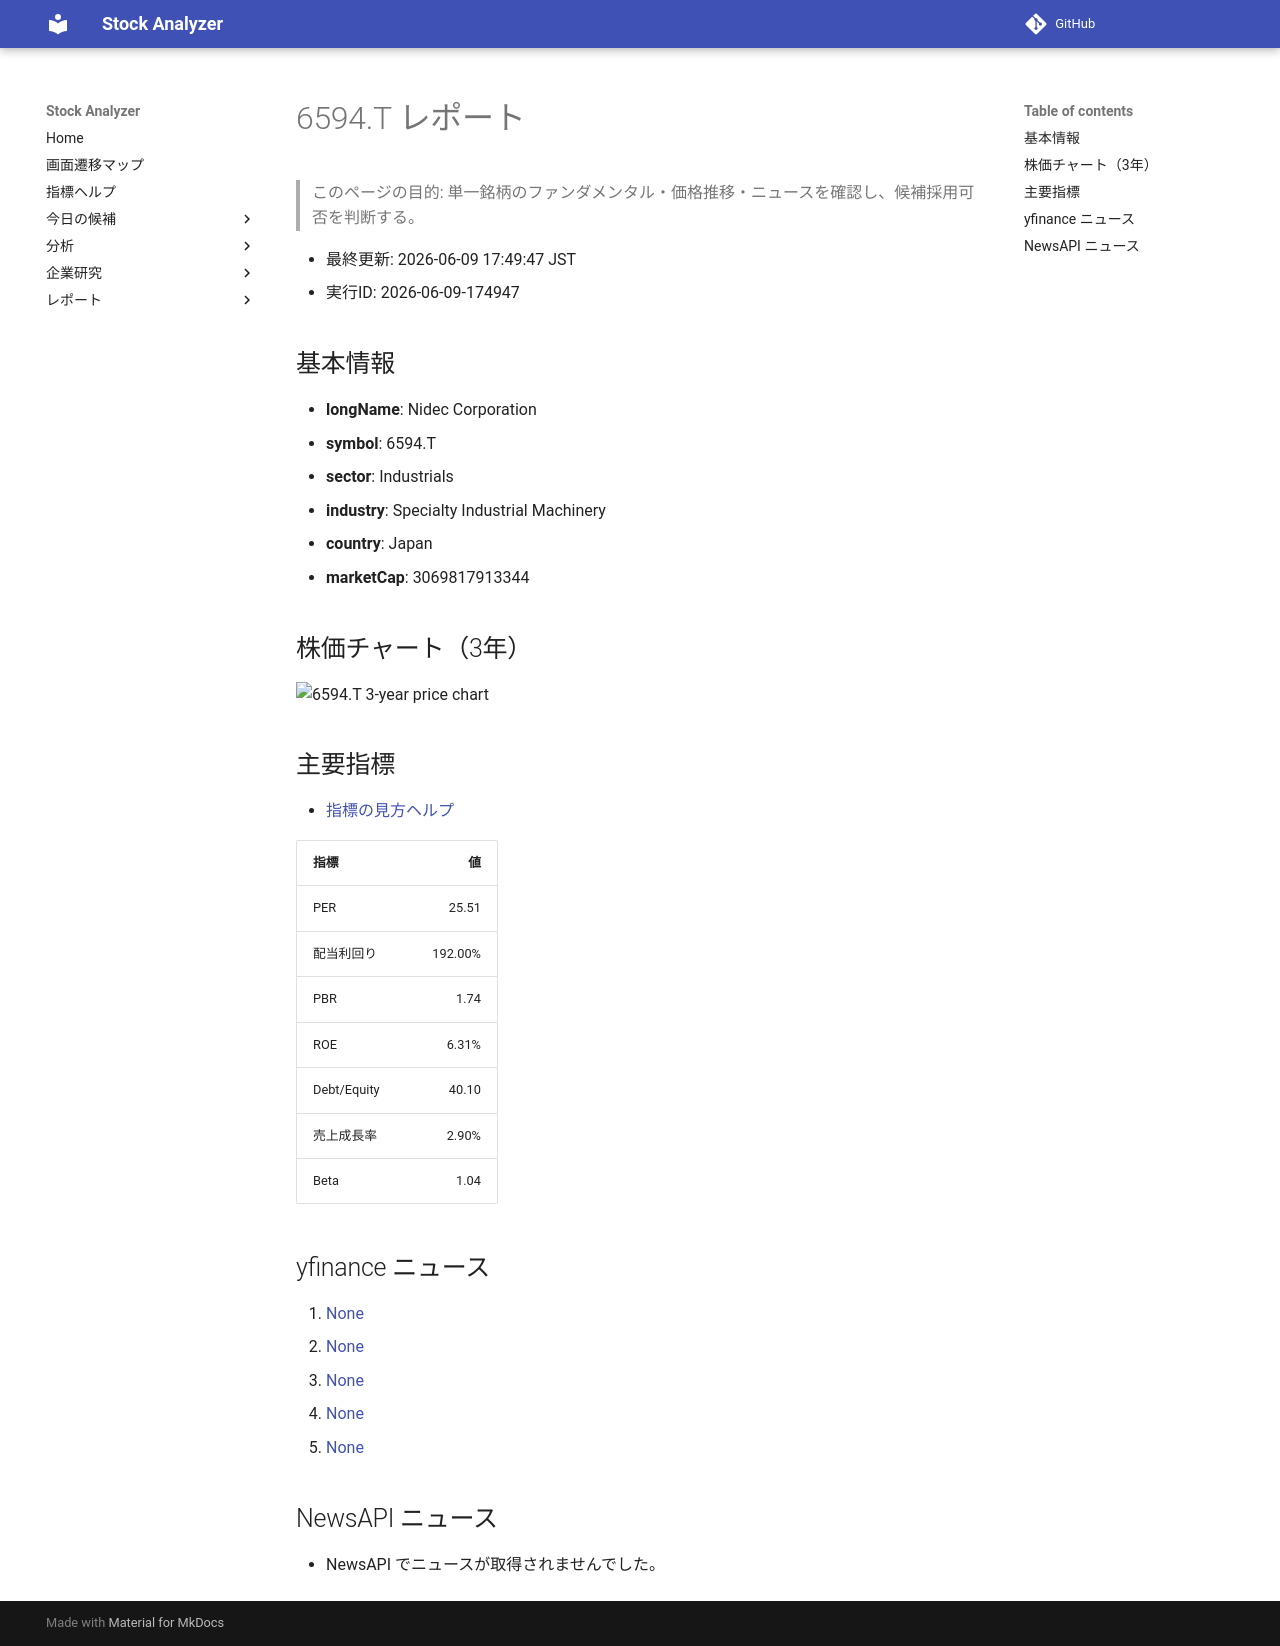

repository: Yumi-note/Making-APP · page: reports/2026-06-09/174947/6594_T/index.html · generator: mkdocs

# 6594.T レポート

> このページの目的: 単一銘柄のファンダメンタル・価格推移・ニュースを確認し、候補採用可否を判断する。

- 最終更新: 2026-06-09 17:49:47 JST
- 実行ID: 2026-06-09-174947

## 基本情報

- **longName**: Nidec Corporation
- **symbol**: 6594.T
- **sector**: Industrials
- **industry**: Specialty Industrial Machinery
- **country**: Japan
- **marketCap**: 3069817913344

## 株価チャート（3年）

![6594.T 3-year price chart](6594_T_3y.png)

## 主要指標

- [指標の見方ヘルプ](../../../../indicators.md)

| 指標 | 値 |
|---|---:|
| PER | 25.51 |
| 配当利回り | 192.00% |
| PBR | 1.74 |
| ROE | 6.31% |
| Debt/Equity | 40.10 |
| 売上成長率 | 2.90% |
| Beta | 1.04 |

## yfinance ニュース

1. [None](None)
2. [None](None)
3. [None](None)
4. [None](None)
5. [None](None)

## NewsAPI ニュース

- NewsAPI でニュースが取得されませんでした。
